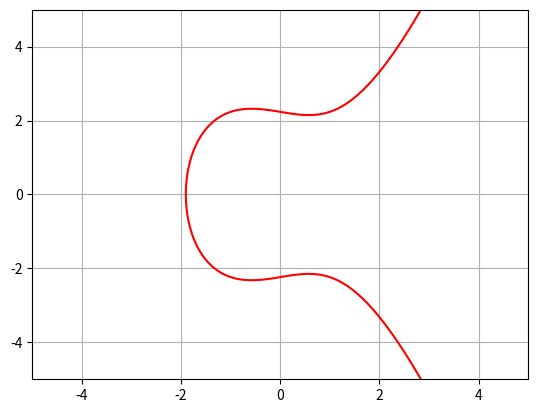
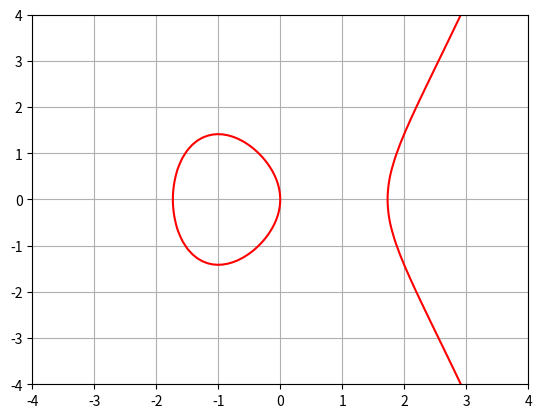
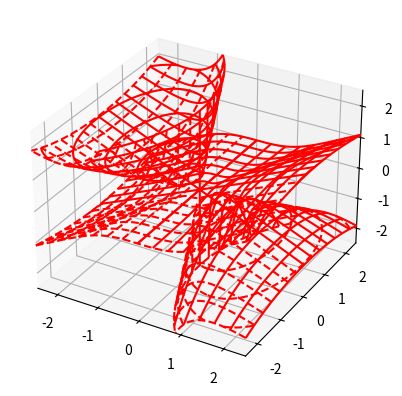
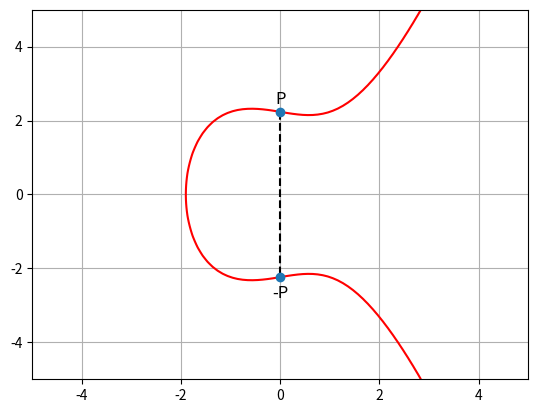
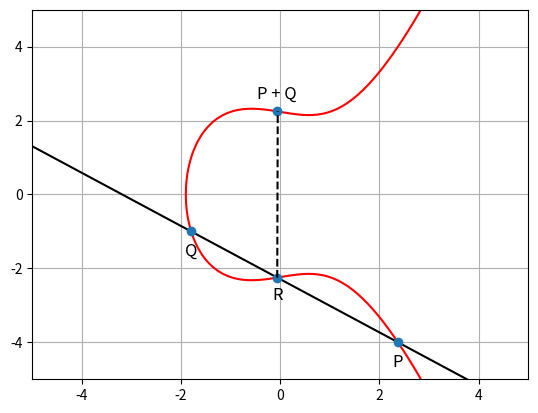
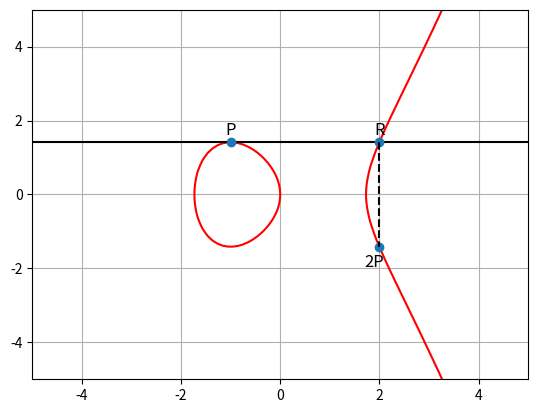
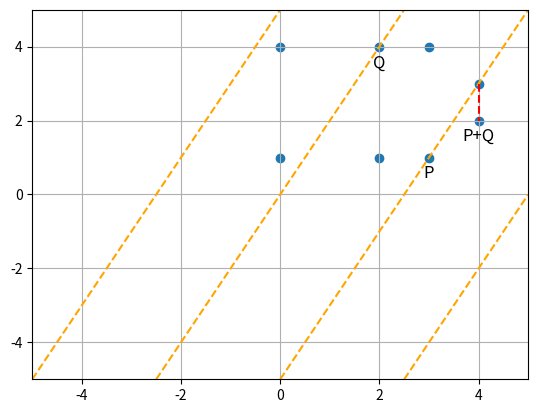

The script that saved these images, in order:
import matplotlib.pyplot as plt
import numpy as np
from mpl_toolkits.mplot3d import Axes3D  # For 3D plotting
import matplotlib.patches as patches

def plot_with_elliptic_curve_2d(a, b, range=[-5, 5]):
    y, x = np.ogrid[range[0]:range[1]:100j, range[0]:range[1]:100j]
    fig = plt.figure()
    ax = fig.add_subplot()
    ax.contour(x.ravel(), y.ravel(), pow(y, 2) - pow(x, 3) - x * a - b, [0], colors='red')
    ax.grid()
    return plt

def plot_with_finite_elliptic_2d(a, b, p):
    pointsx = []
    pointsy = []
    for x in range(p):
        y_squared = (x**3 + a * x + b) % p
        for y in range(p):
            if (y**2) % p == y_squared:
                pointsx.append(x)
                pointsy.append(y)
    fig = plt.figure()
    ax = fig.add_subplot()
    ax.grid()
    ax.scatter(pointsx, pointsy)
    ax.set_xlim(-p, p)
    ax.set_ylim(-p, p)
    return plt

def plot_elliptic_curve_3d(a, b, filename, bbox=(-2.5,2.5)):
    def elliptic_curve_3d(x, y, z, a, b):
      return z * y**2 - x**3 - a * z**2 * x - b * z**3
    xmin, xmax, ymin, ymax, zmin, zmax = bbox*3
    fig = plt.figure()
    ax = fig.add_subplot(111, projection='3d')
    A = np.linspace(xmin, xmax, 300)
    B = np.linspace(xmin, xmax, 15)
    A1,A2 = np.meshgrid(A,A)

    for z in B:
        X,Y = A1,A2
        Z = elliptic_curve_3d(X,Y,z, a, b)
        cset = ax.contour(X, Y, Z+z, [z], zdir='z', colors='red')

    for y in B:
        X,Z = A1,A2
        Y = elliptic_curve_3d(X,y,Z, a, b)
        cset = ax.contour(X, Y+y, Z, [y], zdir='y', colors='red')

    for x in B:
        Y,Z = A1,A2
        X = elliptic_curve_3d(x,Y,Z, a, b)
        cset = ax.contour(X+x, Y, Z, [x], zdir='x', colors='red')
    ax.set_zlim3d(zmin,zmax)
    ax.set_xlim3d(xmin,xmax)
    ax.set_ylim3d(ymin,ymax)

    plt.savefig(filename, dpi=300)


plot_with_elliptic_curve_2d(-1, 5, [-5, 5]).savefig("1.png")
plot_with_elliptic_curve_2d(-3, 0, [-4, 4]).savefig("2.png")
plot_elliptic_curve_3d(-3, 0, "3.png")

substraction_plot = plot_with_elliptic_curve_2d(-1, 5, [-5, 5])
substraction_plot.plot([0, 0], [2.236, -2.236], ls='--', c='black')
substraction_plot.plot([0, 0], [2.236, -2.236], 'o')
substraction_plot.text(0, 2.336, 'P', ha='center', va='bottom', fontsize='large')
substraction_plot.text(0, -2.436, '-P', ha='center', va='top', fontsize='large')
substraction_plot.savefig("4.png")

addition_plot_1 = plot_with_elliptic_curve_2d(-1, 5, [-5, 5])
addition_plot_1.axline([2.374, -4], [-1.796, -1], ls='-', c='black')
addition_plot_1.plot([2.374, -1.796, -0.06, -0.06], [-4, -1, -2.25, 2.25], 'o')
addition_plot_1.text(2.374, -4.3, 'P', ha='center', va='top', fontsize='large')
addition_plot_1.text(-1.796, -1.3, 'Q', ha='center', va='top', fontsize='large')
addition_plot_1.text(-0.06, -2.5, 'R', ha='center', va='top', fontsize='large')
addition_plot_1.plot([-0.06, -0.05], [-2.25, 2.25], ls='--', c='black')
addition_plot_1.text(-0.06, 2.5, 'P + Q', ha='center', va='bottom', fontsize='large')
addition_plot_1.savefig("5.png")

addition_plot_2 = plot_with_elliptic_curve_2d(-3, 0, [-5, 5])
addition_plot_2.axline([-1, 1.414], [2, 1.414], ls='-', c='black')
addition_plot_2.plot([-1, 2, 2], [1.414, 1.414, -1.414], 'o')
addition_plot_2.text(-1, 1.514, 'P', ha='center', va='bottom', fontsize='large')
addition_plot_2.text(2, 1.514, 'R', ha='center', va='bottom', fontsize='large')
addition_plot_2.plot([2, 2], [1.414, -1.414], ls='--', c='black')
addition_plot_2.text(1.9, -1.614, '2P', ha='center', va='top', fontsize='large')
addition_plot_2.savefig("6.png")

addition_finite_plot = plot_with_finite_elliptic_2d(1, 1, 5)
addition_finite_plot.text(3, 0.8, 'P', ha='center', va='top', fontsize='large')
addition_finite_plot.text(2, 3.8, 'Q', ha='center', va='top', fontsize='large')
addition_finite_plot.text(4, 1.8, 'P+Q', ha='center', va='top', fontsize='large')
addition_finite_plot.plot([-2.5, 2.5], [-5, 5], ls='--', c='orange')
addition_finite_plot.plot([2.5, 5], [-5, 0], ls='--', c='orange')
addition_finite_plot.plot([-5, 0], [-5, 5], ls='--', c='orange')
addition_finite_plot.plot([0, 5], [-5, 5], ls='--', c='orange')
addition_finite_plot.plot([4, 4], [3, 2], ls='--', c='red')
addition_finite_plot.savefig("7.png")